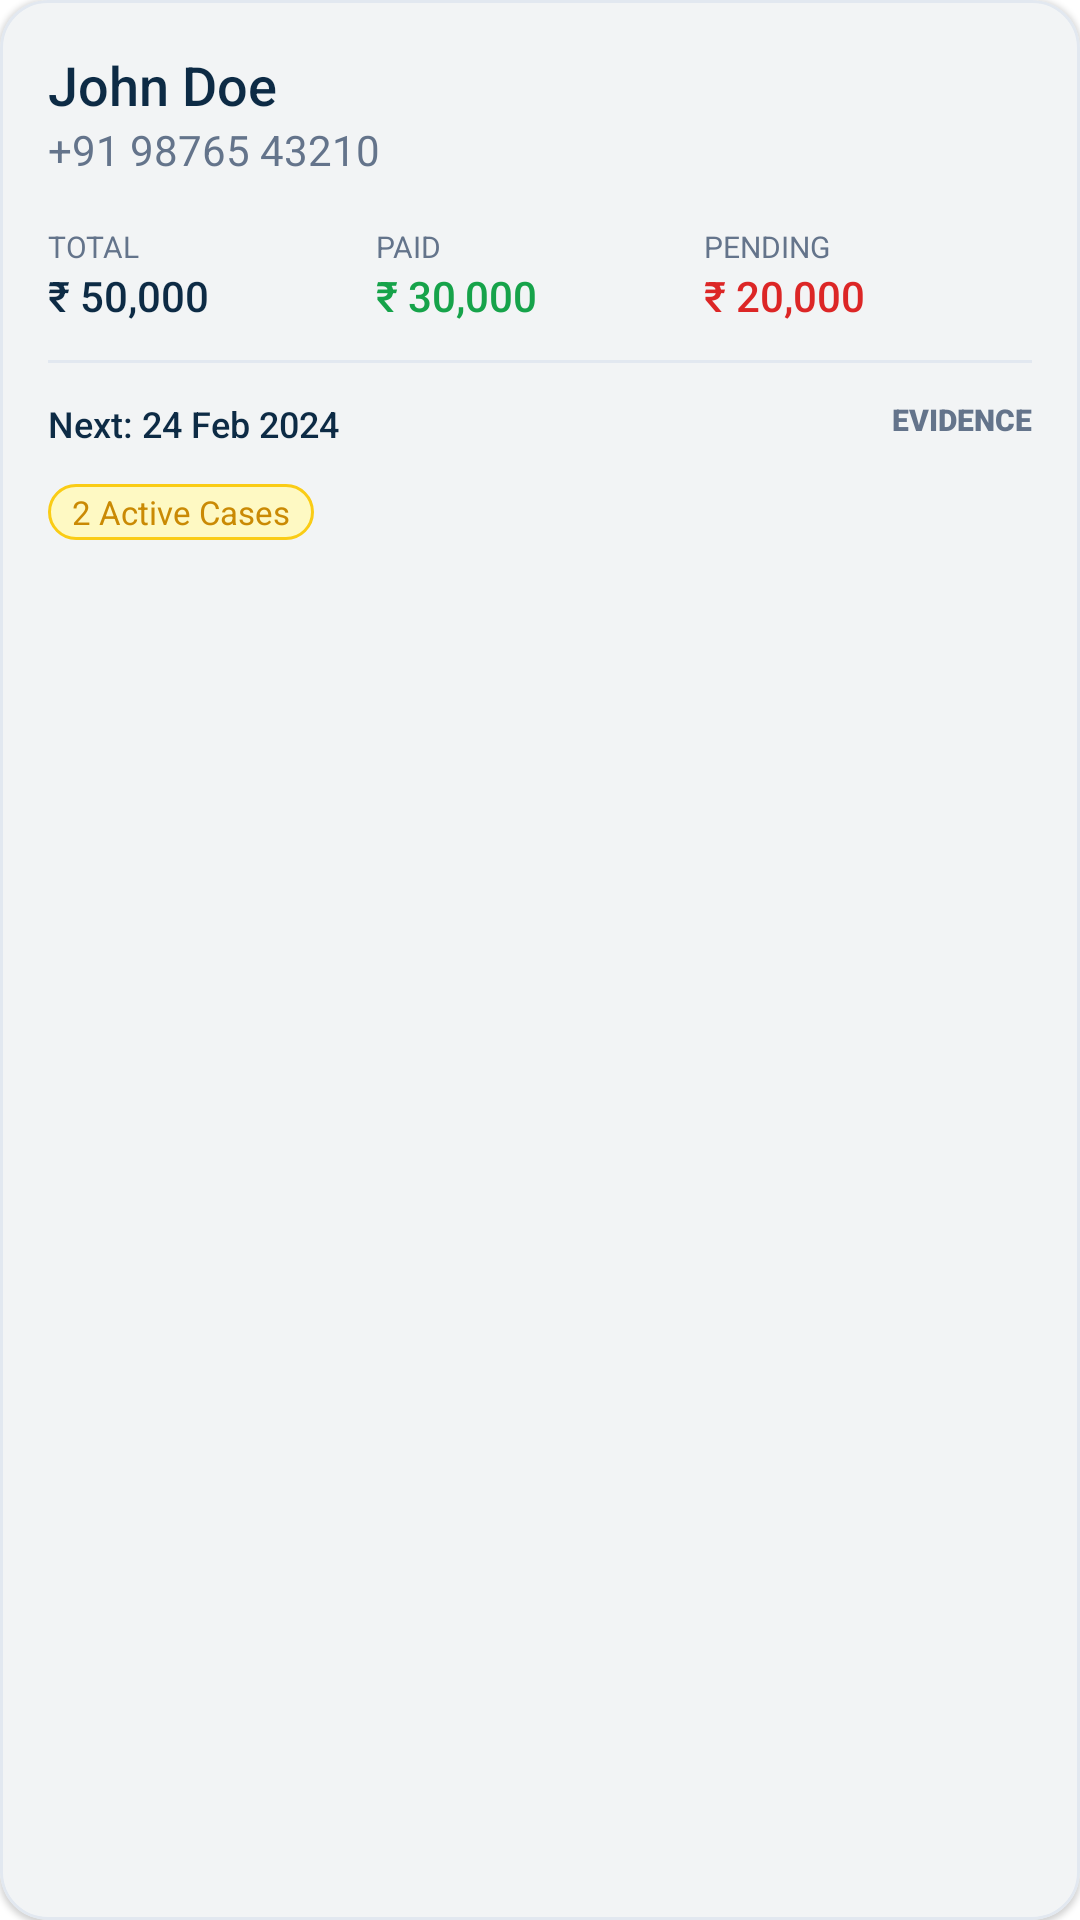

The Android layout XML behind this screen, and the referenced resources:
<!-- AndroidManifest.xml: application theme Theme.Gpt -->
<!-- res/layout/layout_client_item.xml -->
<?xml version="1.0" encoding="utf-8"?>
<com.google.android.material.card.MaterialCardView xmlns:android="http://schemas.android.com/apk/res/android"
    xmlns:app="http://schemas.android.com/apk/res-auto"
    android:layout_width="match_parent"
    android:layout_height="wrap_content"
    android:layout_marginBottom="12dp"
    app:cardBackgroundColor="@color/white"
    app:cardCornerRadius="16dp"
    app:cardElevation="1dp"
    app:strokeWidth="1dp"
    app:strokeColor="@color/border_gray">

    <androidx.constraintlayout.widget.ConstraintLayout
        android:layout_width="match_parent"
        android:layout_height="wrap_content"
        android:padding="16dp">

        <TextView
            android:id="@+id/tvClientName"
            android:layout_width="wrap_content"
            android:layout_height="wrap_content"
            android:text="John Doe"
            android:textColor="@color/dark_blue"
            android:fontFamily="sans-serif-medium"
            android:textSize="18sp"
            app:layout_constraintStart_toStartOf="parent"
            app:layout_constraintTop_toTopOf="parent" />

        <TextView
            android:id="@+id/tvClientPhone"
            android:layout_width="wrap_content"
            android:layout_height="wrap_content"
            android:text="+91 98765 43210"
            android:textColor="@color/text_gray"
            android:textSize="14sp"
            app:layout_constraintStart_toStartOf="parent"
            app:layout_constraintTop_toBottomOf="@id/tvClientName" />

        <LinearLayout
            android:id="@+id/feeContainer"
            android:layout_width="match_parent"
            android:layout_height="wrap_content"
            android:layout_marginTop="16dp"
            android:orientation="horizontal"
            app:layout_constraintTop_toBottomOf="@id/tvClientPhone">

            <LinearLayout
                android:layout_width="0dp"
                android:layout_height="wrap_content"
                android:layout_weight="1"
                android:orientation="vertical">
                <TextView
                    android:layout_width="wrap_content"
                    android:layout_height="wrap_content"
                    android:text="TOTAL"
                    android:textColor="@color/text_gray"
                    android:textSize="10sp" />
                <TextView
                    android:id="@+id/tvTotalFee"
                    android:layout_width="wrap_content"
                    android:layout_height="wrap_content"
                    android:text="₹ 50,000"
                    android:textColor="@color/dark_blue"
                    android:fontFamily="sans-serif-medium"
                    android:textSize="14sp" />
            </LinearLayout>

            <LinearLayout
                android:layout_width="0dp"
                android:layout_height="wrap_content"
                android:layout_weight="1"
                android:orientation="vertical">
                <TextView
                    android:layout_width="wrap_content"
                    android:layout_height="wrap_content"
                    android:text="PAID"
                    android:textColor="@color/text_gray"
                    android:textSize="10sp" />
                <TextView
                    android:id="@+id/tvPaidFee"
                    android:layout_width="wrap_content"
                    android:layout_height="wrap_content"
                    android:text="₹ 30,000"
                    android:textColor="#16A34A"
                    android:fontFamily="sans-serif-medium"
                    android:textSize="14sp" />
            </LinearLayout>

            <LinearLayout
                android:layout_width="0dp"
                android:layout_height="wrap_content"
                android:layout_weight="1"
                android:orientation="vertical">
                <TextView
                    android:layout_width="wrap_content"
                    android:layout_height="wrap_content"
                    android:text="PENDING"
                    android:textColor="@color/text_gray"
                    android:textSize="10sp" />
                <TextView
                    android:id="@+id/tvPendingFee"
                    android:layout_width="wrap_content"
                    android:layout_height="wrap_content"
                    android:text="₹ 20,000"
                    android:textColor="#DC2626"
                    android:fontFamily="sans-serif-medium"
                    android:textSize="14sp" />
            </LinearLayout>
        </LinearLayout>

        <View
            android:id="@+id/divider"
            android:layout_width="match_parent"
            android:layout_height="1dp"
            android:layout_marginTop="12dp"
            android:background="@color/border_gray"
            app:layout_constraintTop_toBottomOf="@id/feeContainer" />

        <TextView
            android:id="@+id/tvNextHearing"
            android:layout_width="0dp"
            android:layout_height="wrap_content"
            android:layout_marginTop="12dp"
            android:text="Next: 24 Feb 2024"
            android:textColor="@color/dark_blue"
            android:textSize="12sp"
            android:fontFamily="sans-serif-medium"
            app:layout_constraintStart_toStartOf="parent"
            app:layout_constraintTop_toBottomOf="@id/divider"
            app:layout_constraintEnd_toStartOf="@id/tvCaseStage" />

        <TextView
            android:id="@+id/tvCaseStage"
            android:layout_width="wrap_content"
            android:layout_height="wrap_content"
            android:layout_marginTop="12dp"
            android:text="EVIDENCE"
            android:textColor="@color/text_gray"
            android:textSize="10sp"
            android:fontFamily="sans-serif-black"
            app:layout_constraintEnd_toEndOf="parent"
            app:layout_constraintTop_toBottomOf="@id/divider" />

        <TextView
            android:id="@+id/tvActiveCases"
            android:layout_width="wrap_content"
            android:layout_height="wrap_content"
            android:layout_marginTop="12dp"
            android:background="@drawable/bg_stage_tag"
            android:paddingHorizontal="8dp"
            android:paddingVertical="2dp"
            android:text="2 Active Cases"
            android:textColor="@color/status_yellow_text"
            android:textSize="11sp"
            app:layout_constraintStart_toStartOf="parent"
            app:layout_constraintTop_toBottomOf="@id/tvNextHearing" />

    </androidx.constraintlayout.widget.ConstraintLayout>

</com.google.android.material.card.MaterialCardView>
<!-- resources referenced by this layout -->
<resources>
  <color name="border_gray">#E2E8F0</color>
  <color name="dark_blue">#0D2B45</color>
  <color name="status_yellow_text">#CA8A04</color>
  <color name="text_gray">#64748B</color>
  <color name="white">#FFFFFF</color>
  <!-- drawable bg_stage_tag (drawable) -->
  <?xml version="1.0" encoding="utf-8"?>
  <shape xmlns:android="http://schemas.android.com/apk/res/android">
      <solid android:color="@color/bg_yellow_light" />
      <corners android:radius="12dp" />
      <stroke android:width="1dp" android:color="@color/gold" />
  </shape>
  <style name="Theme.Gpt" parent="Theme.Material3.DayNight.NoActionBar">
          
          <item name="colorPrimary">@color/dark_blue</item>
          <item name="colorOnPrimary">@color/white</item>
          <item name="colorPrimaryContainer">#D0E4FF</item>
          <item name="colorOnPrimaryContainer">#001D34</item>
  
          
          <item name="colorSecondary">@color/gold</item>
          <item name="colorOnSecondary">@color/dark_blue</item>
          <item name="colorSecondaryContainer">#FFDDAF</item>
          <item name="colorOnSecondaryContainer">#281800</item>
  
          
          <item name="android:statusBarColor">@color/dark_blue</item>
  
          
          <item name="colorSurface">@color/white</item>
          <item name="colorOnSurface">@color/dark_blue</item>
          <item name="android:windowBackground">@color/white</item>
  
          
          <item name="textAppearanceHeadline6">@style/TextAppearance.Material3.HeadlineSmall</item>
          <item name="textAppearanceSubtitle1">@style/TextAppearance.Material3.BodyLarge</item>
          <item name="textAppearanceBody2">@style/TextAppearance.Material3.BodyMedium</item>
          <item name="textAppearanceButton">@style/TextAppearance.Material3.LabelLarge</item>
  
          
          <item name="materialAlertDialogTheme">@style/ThemeOverlay.App.MaterialAlertDialog</item>
      </style>
  <color name="bg_yellow_light">#FEF9C3</color>
  <color name="gold">#FACC15</color>
  <style name="ThemeOverlay.App.MaterialAlertDialog" parent="ThemeOverlay.Material3.MaterialAlertDialog">
          <item name="shapeAppearance">@style/ShapeAppearance.App.MediumComponent</item>
          <item name="colorSurface">@color/white</item>
      </style>
  <style name="ShapeAppearance.App.MediumComponent" parent="ShapeAppearance.Material3.MediumComponent">
          <item name="cornerSize">12dp</item>
      </style>
</resources>
